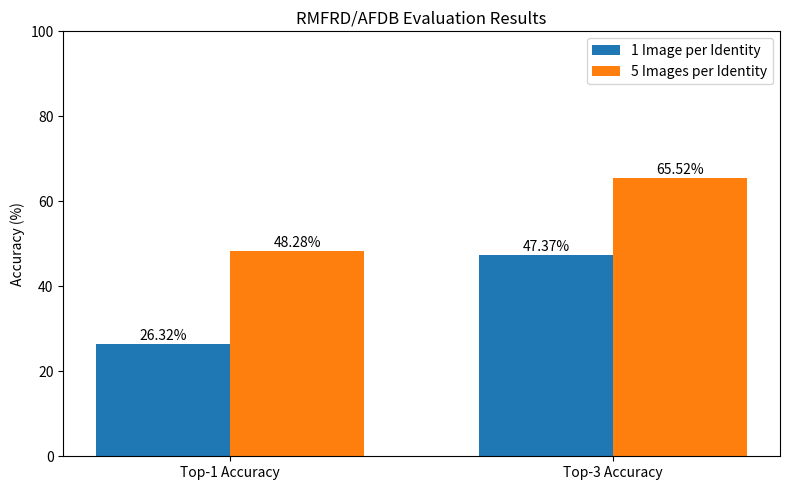

The matplotlib source for this figure:
import matplotlib.pyplot as plt

metrics = ["Top-1 Accuracy", "Top-3 Accuracy"]
before = [26.32, 47.37]
after = [48.28, 65.52]

x = range(len(metrics))
width = 0.35

plt.figure(figsize=(8, 5))

plt.bar([i - width/2 for i in x], before, width, label="1 Image per Identity")
plt.bar([i + width/2 for i in x], after, width, label="5 Images per Identity")

plt.xticks(x, metrics)
plt.ylabel("Accuracy (%)")
plt.title("RMFRD/AFDB Evaluation Results")
plt.ylim(0, 100)

for i, value in enumerate(before):
    plt.text(i - width/2, value + 1, f"{value}%", ha="center")

for i, value in enumerate(after):
    plt.text(i + width/2, value + 1, f"{value}%", ha="center")

plt.legend()
plt.tight_layout()
plt.savefig("evaluation_accuracy_chart.png", dpi=300)

print("Saved chart as evaluation_accuracy_chart.png")
